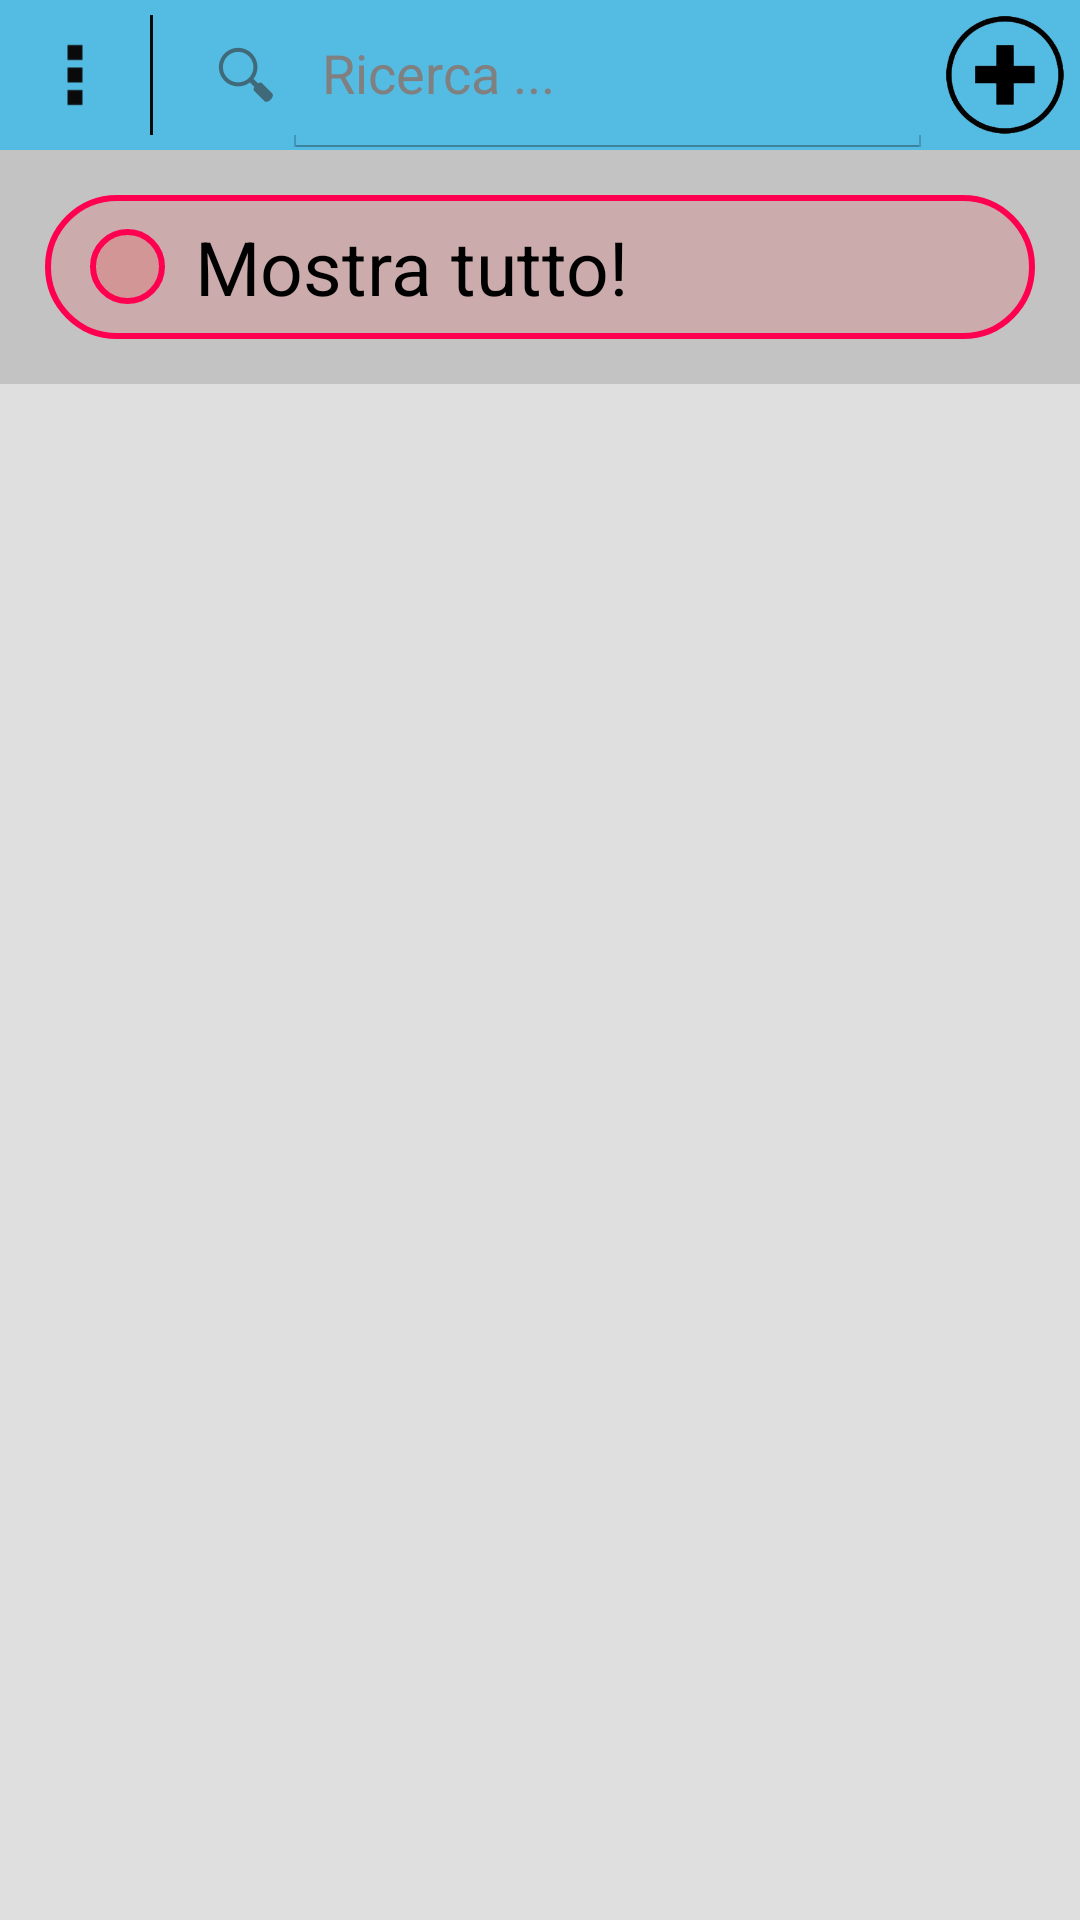

The Android layout XML behind this screen, and the referenced resources:
<!-- AndroidManifest.xml: application theme AppTheme -->
<!-- res/layout/activity_list_visualizza_password.xml -->
<?xml version="1.0" encoding="utf-8"?>
<LinearLayout xmlns:android="http://schemas.android.com/apk/res/android"
    android:id="@+id/linearLayoutRubrica"
    android:layout_width="match_parent"
    android:layout_height="match_parent"
    android:background="@color/grey"
    android:orientation="vertical" >

    <RelativeLayout
        android:layout_width="match_parent"
        android:layout_height="50dp"
        android:background="@color/backgroundColorSkyBlue" >

        <SearchView
            android:id="@+id/searchView"
            android:layout_width="wrap_content"
            android:layout_height="wrap_content"
            android:layout_centerVertical="true"
            android:layout_toLeftOf="@+id/imageButton1"
            android:layout_toRightOf="@+id/imageButton2"
            android:focusable="false"
            android:iconifiedByDefault="false"
            android:inputType="text"
            android:queryHint="Ricerca ..."
            android:visibility="visible" >

        </SearchView>

        <ImageButton
            android:id="@+id/imageButton1"
            android:contentDescription="@string/imgEmpty"
            android:layout_width="40dp"
            android:layout_height="40dp"
            android:layout_alignParentRight="true"
            android:layout_centerVertical="true"
            android:layout_marginRight="5dp"
            android:background="@drawable/background_add_button"
            android:onClick="addServizio"
            android:scaleType="centerCrop"
            android:src="@drawable/button_aggiungi" />

        <ImageButton
            android:id="@+id/imageButton2"
            android:layout_width="50dp"
            android:layout_height="50dp"
            android:layout_alignParentLeft="true"
            android:layout_centerVertical="true"
            android:background="@drawable/background_add_button"
            android:contentDescription="@string/imgEmpty"
            android:scaleType="centerInside"
            android:src="@drawable/setting"
            android:onClick="showPopup" />

        <ImageView
            android:id="@+id/imageView1"
            android:layout_width="1dp"
            android:layout_height="40dp"
            android:layout_centerVertical="true"
            android:layout_toRightOf="@+id/imageButton2"
            android:contentDescription="@string/imgEmpty"
            android:scaleType="centerCrop"
            android:src="@drawable/vertical_line" />

    </RelativeLayout>

    <RelativeLayout
        android:layout_width="match_parent"
        android:layout_height="wrap_content"
        android:background="@color/grey" >

        <Button
            android:id="@+id/logSystem"
            style="null"
            android:layout_width="match_parent"
            android:layout_height="wrap_content"
            android:layout_centerHorizontal="true"
            android:layout_centerVertical="true"
            android:layout_margin="15dp"
            android:background="@drawable/background_logout"
            android:gravity="left|center_vertical"
            android:onClick="login"
            android:paddingLeft="50dp"
            android:text="@string/login"
            android:textSize="@dimen/infoTextSize" />

        <ImageView
            android:id="@+id/imgLogSystem"
            android:layout_width="25dp"
            android:layout_height="25dp"
            android:layout_alignLeft="@+id/logSystem"
            android:layout_centerVertical="true"
            android:layout_marginLeft="15dp"
            android:background="@drawable/background_logout"
            android:contentDescription="@string/imgEmpty" />

    </RelativeLayout>

    <ListView
        android:id="@+id/listRubricaPassword"
        android:layout_width="match_parent"
        android:layout_height="match_parent"
        android:listSelector="@color/trasparente" >

    </ListView>

</LinearLayout>
<!-- resources referenced by this layout -->
<resources>
  <color name="backgroundColorSkyBlue">#CC33B5E5</color>
  <color name="grey">#20000000</color>
  <color name="trasparente">#00FFFFFF</color>
  <dimen name="infoTextSize">25dp</dimen>
  <!-- drawable background_add_button (drawable-hdpi) -->
  <?xml version="1.0" encoding="utf-8"?>
  <selector xmlns:android="http://schemas.android.com/apk/res/android" >
      <item android:state_pressed="false" android:drawable="@drawable/background_add_button_drawable" />
  	<item android:state_pressed="true" android:drawable="@drawable/background_add_button_pressed" />
  </selector>
  <!-- drawable background_logout (drawable-hdpi) -->
  <?xml version="1.0" encoding="utf-8"?>
  <shape xmlns:android="http://schemas.android.com/apk/res/android" >
      <solid android:color="#20ff0000"/>
  	<stroke android:width="2dp" android:color="#FF0050"/>
  	<corners android:radius="25dp"/>
  </shape>
  <!-- drawable button_aggiungi: png bitmap (drawable-hdpi, 38774 bytes) -->
  <!-- drawable setting: png bitmap (drawable-hdpi, 17012 bytes) -->
  <!-- drawable vertical_line: jpg bitmap (drawable-hdpi, 7736 bytes) -->
  <string name="imgEmpty">Immagine non trovata</string>
  <string name="login">Mostra tutto!</string>
  <style name="AppTheme" parent="AppBaseTheme">
          
      </style>
  <!-- drawable background_add_button_drawable (drawable-hdpi) -->
  <?xml version="1.0" encoding="utf-8"?>
  <shape xmlns:android="http://schemas.android.com/apk/res/android" >
      <solid android:color="@color/trasparente"/>
  </shape>
  <!-- drawable background_add_button_pressed (drawable-hdpi) -->
  <?xml version="1.0" encoding="utf-8"?>
  <shape xmlns:android="http://schemas.android.com/apk/res/android" >
      <solid android:color="#0099CC" />
  </shape>
  <style name="AppBaseTheme" parent="android:Theme.Holo.Light">
  		<item name="android:windowNoTitle">true</item>
      </style>
</resources>
